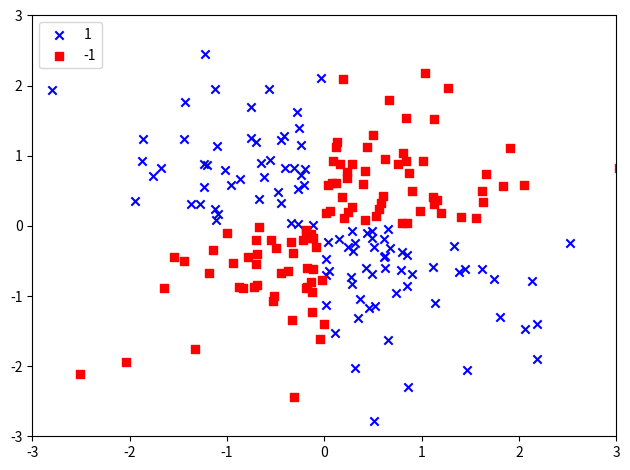

Write the Python code that produced this figure.
import numpy as np

import matplotlib.pyplot as plt

np.random.seed(1)

X_xor = np.random.randn(200, 2)
y_xor = np.logical_xor(X_xor[:, 0] > 0, X_xor[:, 1] > 0)
y_xor = np.where(y_xor, 1, -1)

plt.scatter(X_xor[y_xor == 1, 0], X_xor[y_xor == 1, 1],
            c='blue', marker='x', label='1')

plt.scatter(X_xor[y_xor == -1, 0], X_xor[y_xor == -1, 1],
            c='red', marker='s', label='-1')

plt.xlim([-3, 3])
plt.ylim([-3, 3])

plt.legend(loc='upper left')
plt.tight_layout()
plt.show()
